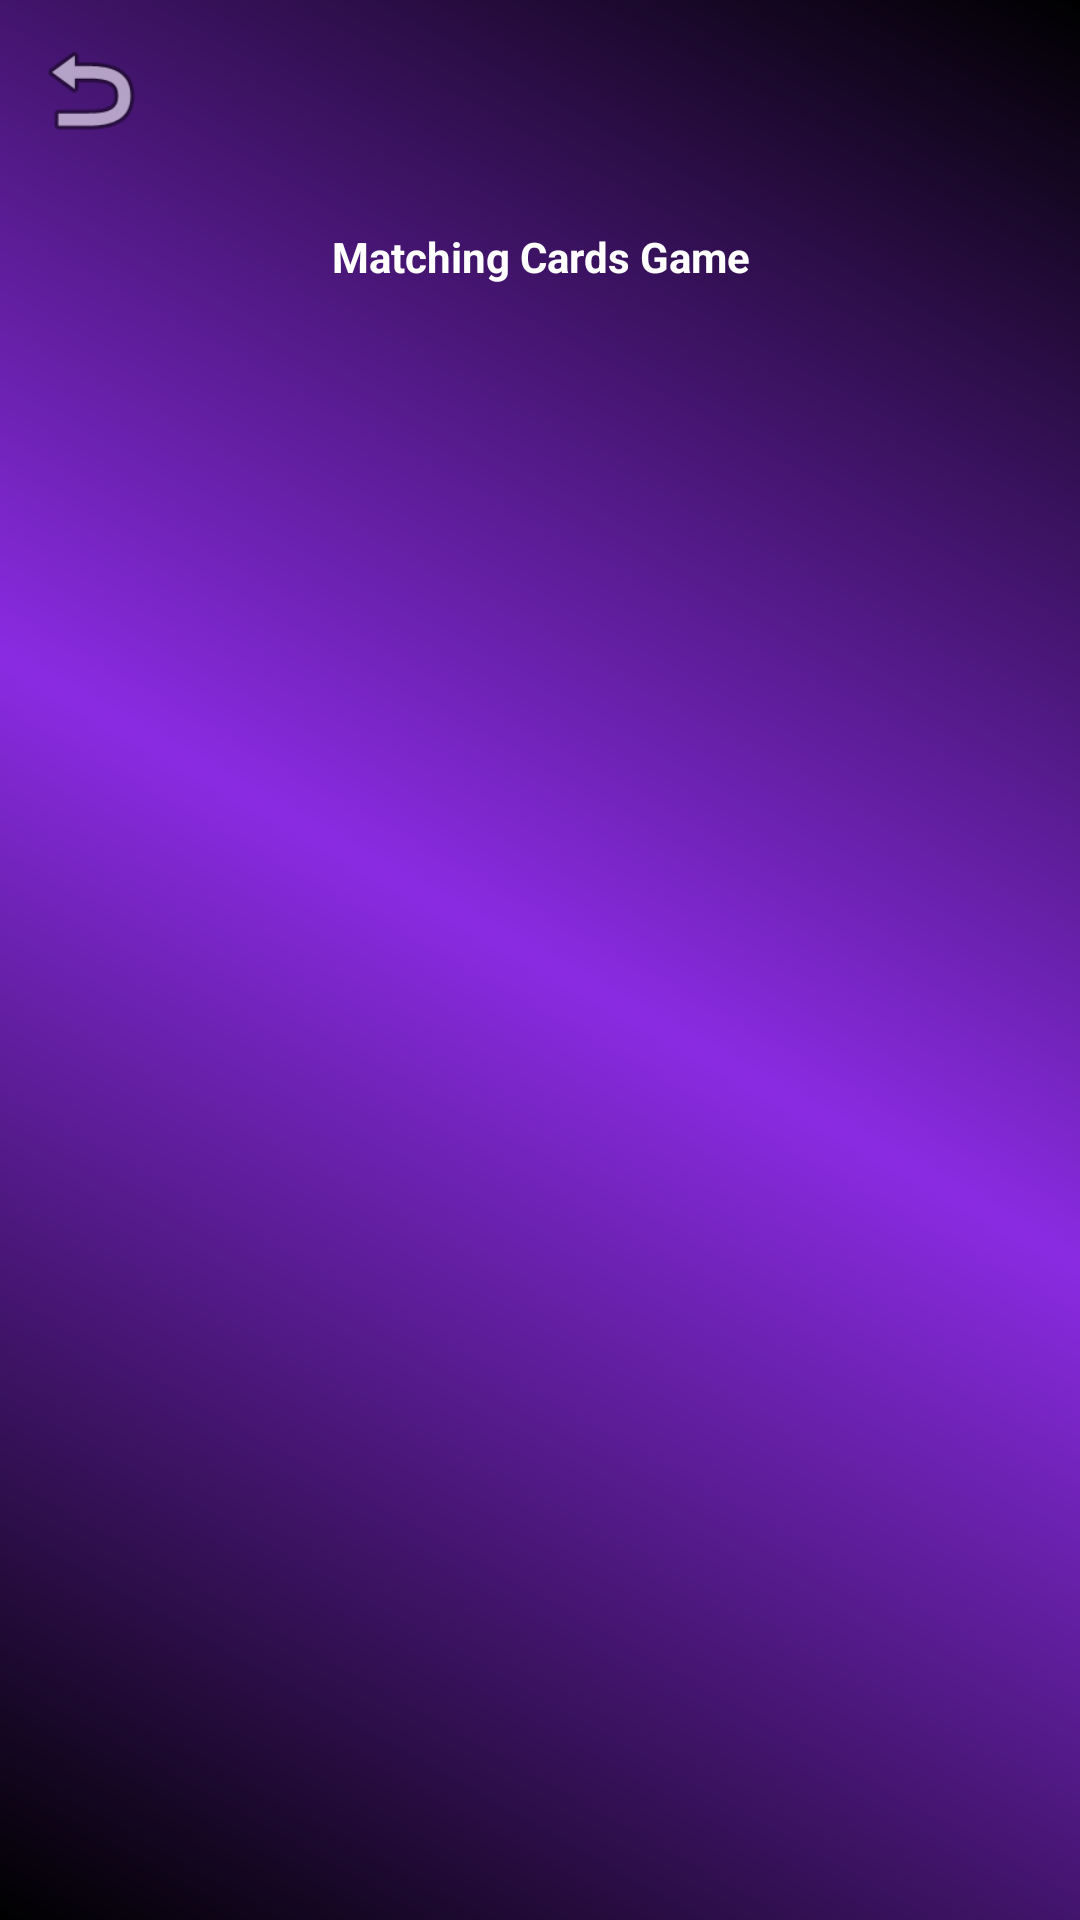

Reconstruct the res/layout file that produces this screen, plus the resources it refers to.
<!-- AndroidManifest.xml: application theme Theme.IQGamez -->
<!-- res/layout/activity_cards.xml -->
<?xml version="1.0" encoding="utf-8"?>
<LinearLayout xmlns:app="http://schemas.android.com/apk/res-auto"
    xmlns:tools="http://schemas.android.com/tools"
    xmlns:android="http://schemas.android.com/apk/res/android"
    android:id="@+id/main"
    android:layout_width="match_parent"
    android:layout_height="match_parent"
    android:orientation="vertical"
    tools:context=".CardActivity"
    android:textColor="@color/white"
    android:background="@drawable/splash_gradient">


    <ImageView
        android:id="@+id/btnBack"
        android:src="@android:drawable/ic_menu_revert"
        android:layout_width="40dp"
        android:layout_height="40dp"
        android:layout_margin="10dp"/>
    <TextView
        android:layout_width="match_parent"
        android:layout_height="wrap_content"
        android:text="@string/matching_cards_game"
        android:textStyle="bold"
        android:gravity="center"
        android:layout_marginBottom="16dp"
        android:layout_marginTop="16dp"
        android:textColor="@color/white"
        />

    <LinearLayout
        android:id="@+id/statsContainer"
        android:layout_width="match_parent"
        android:layout_height="wrap_content"
        android:orientation="horizontal"
        android:gravity="center"
        android:layout_marginBottom="16dp">

        <TextView
            android:id="@+id/txtMatches"
            android:layout_width="wrap_content"
            android:layout_height="wrap_content"
            android:text="@string/txt_matches"
            android:textStyle="bold"
            android:textSize="18sp"
            android:layout_marginEnd="5dp"
            android:textColor="@color/white"
            android:visibility="gone"/>
        <TextView
            android:id="@+id/txtMoves"
            android:layout_width="wrap_content"
            android:layout_height="wrap_content"
            android:text="@string/moves"
            android:textSize="18sp"
            android:textStyle="bold"
            android:textColor="@color/white"
            android:visibility="gone"/>
        <TextView
            android:id="@+id/txtTimer"
            android:layout_width="wrap_content"
            android:layout_height="wrap_content"
            android:text="Time: 60s"
            android:textSize="16sp"
            android:textColor="@color/white"
            android:visibility="gone"
            android:layout_margin="8dp"
            />
    </LinearLayout>
    <FrameLayout
        android:id="@+id/endScreenOverlay"
        android:layout_width="match_parent"
        android:layout_height="match_parent"
        android:background="@color/black"
        android:visibility="gone"
        android:clickable="true">

        <LinearLayout
            android:layout_width="250dp"
            android:layout_height="wrap_content"
            android:gravity="center"
            android:background="@drawable/splash_gradient"
            android:padding="24dp"
            android:layout_gravity="center"
            android:orientation="vertical">

            <TextView
                android:id="@+id/resultGame"
                android:layout_width="wrap_content"
                android:layout_height="wrap_content"
                android:text=""
                android:textSize="22sp"
                android:textStyle="bold"
                android:textColor="@color/white"
                android:layout_marginBottom="16dp"/>

            <LinearLayout
                android:layout_width="wrap_content"
                android:layout_height="wrap_content"
                android:orientation="horizontal">
                <TextView
                    android:id="@+id/txtEndMovesPre"
                    android:layout_width="wrap_content"
                    android:layout_height="wrap_content"
                    android:text="Moves: "
                    android:textSize="18dp"
                    android:gravity="center"
                    android:textColor="@color/white"

                    android:layout_marginBottom="20dp"/>
                <TextView
                    android:id="@+id/txtEndMoves"
                    android:layout_width="wrap_content"
                    android:layout_height="wrap_content"
                    android:text="0"
                    android:textSize="18dp"
                    android:gravity="center"
                    android:textColor="@color/white"
                    android:layout_marginBottom="20dp"/>
            </LinearLayout>
            <LinearLayout
                android:layout_width="wrap_content"
                android:layout_height="wrap_content"
                android:orientation="horizontal">
                <TextView
                    android:id="@+id/txtEndTimePre"
                    android:layout_width="wrap_content"
                    android:layout_height="wrap_content"
                    android:text="Time Left: "
                    android:textSize="18dp"
                    android:gravity="center"
                    android:textColor="@color/white"
                    android:layout_marginBottom="20dp"/>
                <TextView
                    android:id="@+id/txtEndTime"
                    android:layout_width="wrap_content"
                    android:layout_height="wrap_content"
                    android:text="0"
                    android:textSize="18dp"
                    android:gravity="center"
                    android:textColor="@color/white"
                    android:layout_marginBottom="20dp"/>
            </LinearLayout>
            
        </LinearLayout>

    </FrameLayout>
    <androidx.recyclerview.widget.RecyclerView
        android:id="@+id/recyclerView"
        android:layout_width="wrap_content"
        android:layout_height="wrap_content"/>

</LinearLayout>
<!-- resources referenced by this layout -->
<resources>
  <!-- drawable splash_gradient (drawable) -->
  <?xml version="1.0" encoding="utf-8"?>
  <shape xmlns:android="http://schemas.android.com/apk/res/android">
  
      <gradient xmlns:android="http://schemas.android.com/apk/res/android"
          android:angle="45"
          android:startColor="#000000"
          android:centerColor="#8A2BE2"
          android:endColor="#000000"
          android:type="linear"/>
  
  </shape>
  <string name="matching_cards_game">Matching Cards Game</string>
  <string name="moves">Moves: 0</string>
  <string name="txt_matches">Matches: 0/0</string>
  <style name="Theme.IQGamez" parent="Base.Theme.IQGamez" />
  <style name="Base.Theme.IQGamez" parent="Theme.Material3.DayNight.NoActionBar">
          
          
      </style>
  <!-- not gathered from this repository: default colours our renderer supplied (Android Studio template values) -->
  <color name="black">#FF000000</color>
  <color name="white">#FFFFFFFF</color>
</resources>
